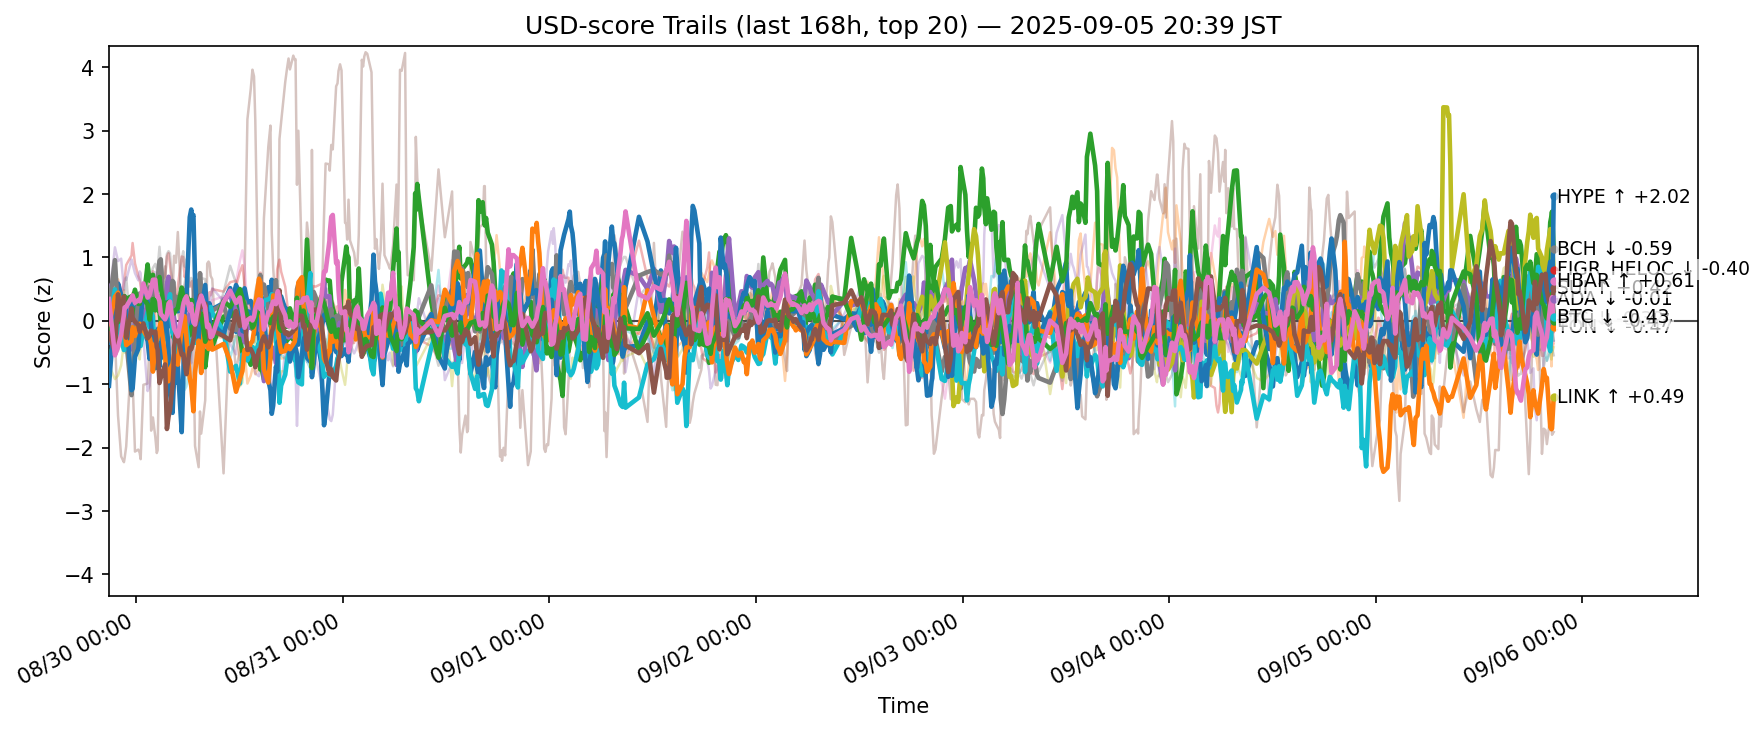

The data file committed next to this chart (first rows):
ts, side, symbol, score
2025-08-29 11:51:04.883343+00:00, usd, ADA, -0.3467
2025-08-29 11:51:04.883343+00:00, usd, AVAX, -0.3766
2025-08-29 11:51:04.883343+00:00, usd, BCH, -0.5283
2025-08-29 11:51:04.883343+00:00, usd, BNB, 0.1167
2025-08-29 11:51:04.883343+00:00, usd, BTC, 0.5456
2025-08-29 11:51:04.883343+00:00, usd, CRO, -0.1592
2025-08-29 11:51:04.883343+00:00, usd, DOGE, 0.247
2025-08-29 11:51:04.883343+00:00, usd, DOT, 1.048
2025-08-29 11:51:04.883343+00:00, usd, ETH, 0.1976
2025-08-29 11:51:04.883343+00:00, usd, HBAR, -0.03883
2025-08-29 11:51:04.883343+00:00, usd, HYPE, -1.025
2025-08-29 11:51:04.883343+00:00, usd, LINK, -0.07847
2025-08-29 11:51:04.883343+00:00, usd, LTC, -0.1729
2025-08-29 11:51:04.883343+00:00, usd, SHIB, 0.08621
2025-08-29 11:51:04.883343+00:00, usd, SOL, 0.3539
2025-08-29 11:51:04.883343+00:00, usd, SUI, -0.1941
2025-08-29 11:51:04.883343+00:00, usd, TON, 0.3454
2025-08-29 11:51:04.883343+00:00, usd, TRX, 0.5191
2025-08-29 11:51:04.883343+00:00, usd, XLM, -0.6974
2025-08-29 11:51:04.883343+00:00, usd, XRP, 0.1048
2025-08-29 12:32:39.639287+00:00, usd, ADA, -0.3045
2025-08-29 12:32:39.639287+00:00, usd, AVAX, 0.06243
2025-08-29 12:32:39.639287+00:00, usd, BCH, -0.3725
2025-08-29 12:32:39.639287+00:00, usd, BNB, 0.04824
2025-08-29 12:32:39.639287+00:00, usd, BTC, 0.3641
2025-08-29 12:32:39.639287+00:00, usd, CRO, -0.2665
2025-08-29 12:32:39.639287+00:00, usd, DOGE, 0.06117
2025-08-29 12:32:39.639287+00:00, usd, DOT, -0.009293
2025-08-29 12:32:39.639287+00:00, usd, ETH, 0.9584
2025-08-29 12:32:39.639287+00:00, usd, HBAR, 0.4969
2025-08-29 12:32:39.639287+00:00, usd, HYPE, 0.2203
2025-08-29 12:32:39.639287+00:00, usd, LINK, 0.3813
2025-08-29 12:32:39.639287+00:00, usd, LTC, -0.01195
2025-08-29 12:32:39.639287+00:00, usd, SHIB, -0.3075
2025-08-29 12:32:39.639287+00:00, usd, SOL, 1.161
2025-08-29 12:32:39.639287+00:00, usd, SUI, -0.4915
2025-08-29 12:32:39.639287+00:00, usd, TON, -0.543
2025-08-29 12:32:39.639287+00:00, usd, TRX, -0.304
2025-08-29 12:32:39.639287+00:00, usd, XLM, -0.9179
2025-08-29 12:32:39.639287+00:00, usd, XRP, -0.279
2025-08-29 12:54:09.945263+00:00, usd, ADA, 0.5881
2025-08-29 12:54:09.945263+00:00, usd, AVAX, 0.6563
2025-08-29 12:54:09.945263+00:00, usd, BCH, -0.1991
2025-08-29 12:54:09.945263+00:00, usd, BNB, 0.1068
2025-08-29 12:54:09.945263+00:00, usd, BTC, -0.182
2025-08-29 12:54:09.945263+00:00, usd, CRO, -1.494
2025-08-29 12:54:09.945263+00:00, usd, DOGE, 0.6301
2025-08-29 12:54:09.945263+00:00, usd, DOT, -0.02923
2025-08-29 12:54:09.945263+00:00, usd, ETH, 0.1361
2025-08-29 12:54:09.945263+00:00, usd, HBAR, -0.04321
2025-08-29 12:54:09.945263+00:00, usd, HYPE, 0.2192
2025-08-29 12:54:09.945263+00:00, usd, LINK, 0.4454
2025-08-29 12:54:09.945263+00:00, usd, LTC, -0.01988
2025-08-29 12:54:09.945263+00:00, usd, SHIB, -0.02086
2025-08-29 12:54:09.945263+00:00, usd, SOL, 0.9434
2025-08-29 12:54:09.945263+00:00, usd, SUI, 0.4187
2025-08-29 12:54:09.945263+00:00, usd, TON, -0.4123
2025-08-29 12:54:09.945263+00:00, usd, TRX, -0.4785
2025-08-29 12:54:09.945263+00:00, usd, XLM, -0.862
2025-08-29 12:54:09.945263+00:00, usd, XRP, -0.4571
... 12,520 more rows
